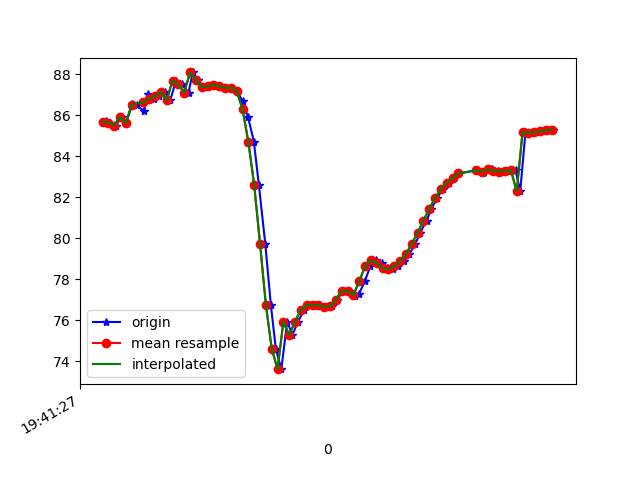

Data behind this chart, as committed beside it:
1617738088040, 433724670611634, 85.62507, 31.740805, -14.384266
1617738088051, 433724689842404, 85.72, 31.93, -14.56
1617738088065, 433724709073174, 85.64, 31.72, -14.94
1617738088085, 433724728303944, 85.5, 31.84, -14.39
1617738088105, 433724747534714, 85.93, 31.95, -15.31
1617738088121, 433724766765484, 85.61, 31.7, -14.94
1617738088141, 433724785996254, 86.55, 32.58, -15.33
1617738088158, 433724805227024, 86.47, 32.38, -15.59
1617738088181, 433724824457794, 86.22, 32.36, -14.75
1617738088197, 433724843688564, 87.04, 32.85, -15.81
1617738088215, 433724862919334, 86.79, 32.59, -15.6
1617738088234, 433724882150104, 86.91, 33.07, -14.84
1617738088254, 433724901380874, 87.14, 32.95, -15.6
1617738088272, 433724920611644, 86.73, 32.62, -14.92
1617738088292, 433724939842414, 87.69, 33.58, -14.97
1617738088312, 433724959073184, 87.5, 33.22, -15.28
1617738088335, 433724978303954, 87.1, 33.05, -14.51
1617738088349, 433724997534724, 88.09, 33.78, -15.14
1617738088367, 433725016765494, 87.7, 33.49, -15.02
1617738088386, 433725035996264, 87.37, 33.34, -14.36
1617738088405, 433725055227034, 87.41, 33.22, -13.16
1617738088424, 433725074457804, 87.48, 32.86, -11.05
1617738088443, 433725093688574, 87.42, 32.3, -8.281
1617738088463, 433725112919344, 87.33, 32.13, -4.959
1617738088485, 433725132150114, 87.34, 32.73, -1.166
1617738088502, 433725151380884, 87.17, 33.72, 3.267
1617738088520, 433725170611654, 86.68, 34.59, 8.313
1617738088539, 433725189842424, 85.9, 35.42, 13.8
1617738088559, 433725209073194, 84.7, 36.76, 19.83
1617738088576, 433725228303964, 82.59, 38.66, 26.54
1617738088598, 433725247534734, 79.72, 40.54, 33.69
1617738088617, 433725266765504, 76.76, 41.58, 40.71
1617738088634, 433725285996274, 74.62, 41.54, 46.99
1617738088653, 433725305227044, 73.61, 40.74, 52.21
1617738088673, 433725324457814, 75.93, 38.47, 51.48
1617738088691, 433725343688584, 75.28, 38.69, 59.49
1617738088710, 433725362919354, 75.94, 37.8, 61.19
1617738088732, 433725382150124, 76.51, 37.15, 61.75
1617738088751, 433725401380894, 76.73, 36.75, 61.44
1617738088767, 433725420611664, 76.76, 36.53, 60.39
1617738088786, 433725439842434, 76.72, 36.4, 58.76
1617738088806, 433725459073204, 76.66, 36.18, 56.6
1617738088826, 433725478303974, 76.67, 35.75, 53.98
1617738088844, 433725497534744, 77.01, 35.07, 50.81
1617738088866, 433725516765514, 77.43, 34.16, 47.4
1617738088885, 433725535996284, 77.44, 33.26, 43.89
1617738088904, 433725555227054, 77.19, 32.48, 40
1617738088919, 433725574457824, 77.27, 31.46, 35.52
1617738088939, 433725593688594, 77.89, 29.89, 30.62
1617738088958, 433725612919364, 78.63, 27.93, 25.73
1617738088977, 433725632150134, 78.93, 26.29, 21.06
1617738088998, 433725651380904, 78.78, 25.39, 16.49
1617738089015, 433725670611674, 78.56, 25.09, 11.84
1617738089037, 433725689842444, 78.49, 24.95, 7.264
1617738089053, 433725709073214, 78.63, 24.6, 2.889
1617738089075, 433725728303984, 78.89, 24.37, -1.046
1617738089092, 433725747534754, 79.24, 24.63, -4.545
1617738089112, 433725766765524, 79.71, 25.37, -7.748
1617738089129, 433725785996294, 80.27, 26.16, -10.59
1617738089151, 433725805227064, 80.86, 26.67, -12.89
1617738089167, 433725824457834, 81.43, 26.73, -14.64
... 22 more rows
